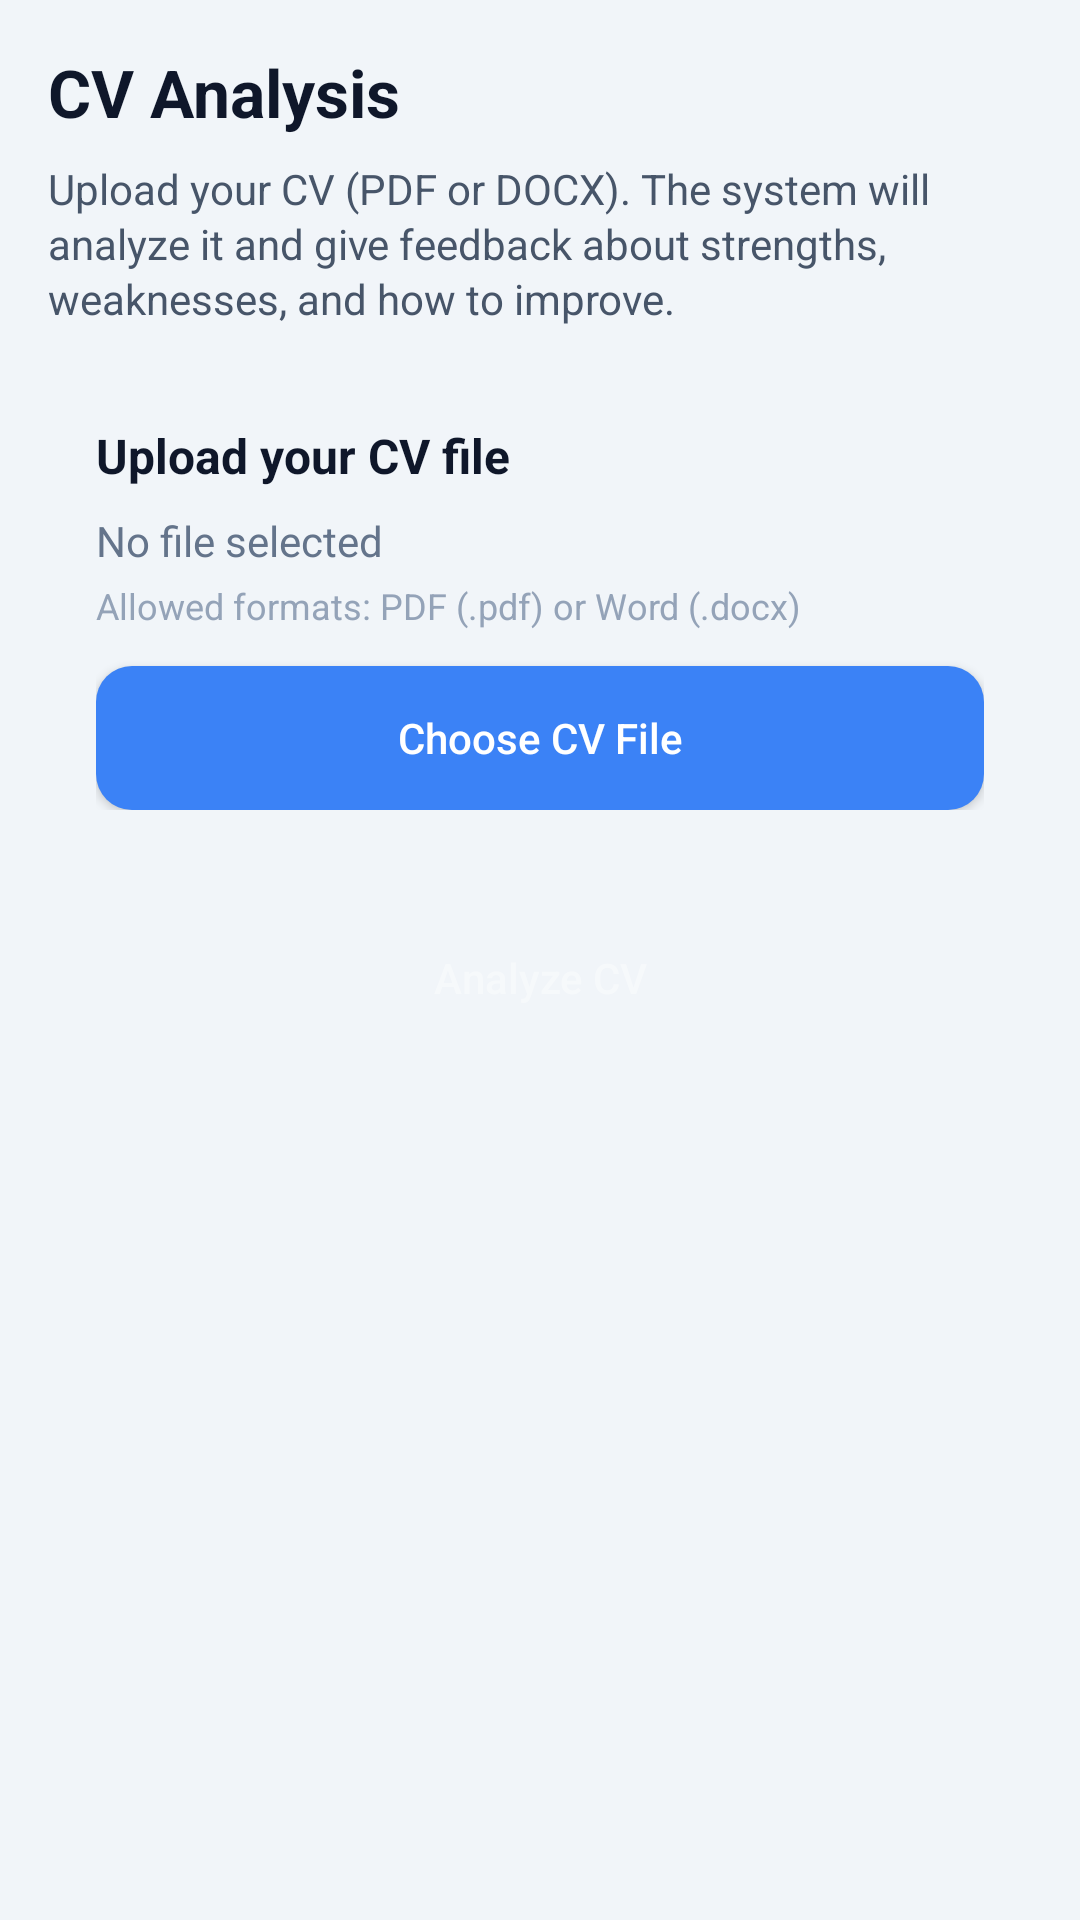

This screen was rendered from an Android layout file. Write that file and the resources it references.
<!-- AndroidManifest.xml: application theme Theme.Finalyearproject -->
<!-- res/layout/fragment_cvfragment.xml -->
<?xml version="1.0" encoding="utf-8"?>
<androidx.core.widget.NestedScrollView
    xmlns:android="http://schemas.android.com/apk/res/android"
    xmlns:tools="http://schemas.android.com/tools"
    xmlns:app="http://schemas.android.com/apk/res-auto"
    android:layout_width="match_parent"
    android:layout_height="match_parent"
    android:fillViewport="true"
    android:padding="16dp"
    android:background="#F1F5F9"
    tools:context=".app.cvanalysis.view.cvfragment">

    <LinearLayout
        android:layout_width="match_parent"
        android:layout_height="wrap_content"
        android:orientation="vertical">

        
        <TextView
            android:id="@+id/tvCvAnalysisTitle"
            android:layout_width="match_parent"
            android:layout_height="wrap_content"
            android:text="CV Analysis"
            android:textSize="22sp"
            android:textStyle="bold"
            android:textColor="#0F172A"
            android:paddingBottom="8dp" />

        
        <TextView
            android:id="@+id/tvCvAnalysisDescription"
            android:layout_width="match_parent"
            android:layout_height="wrap_content"
            android:text="Upload your CV (PDF or DOCX). The system will analyze it and give feedback about strengths, weaknesses, and how to improve."
            android:textSize="14sp"
            android:textColor="#475569"
            android:lineSpacingExtra="2dp"
            android:paddingBottom="16dp" />

        
        <LinearLayout
            android:id="@+id/layoutUploadSection"
            android:layout_width="match_parent"
            android:layout_height="wrap_content"
            android:orientation="vertical"
            android:padding="16dp"
            android:background="@drawable/rounded_card_white"
            android:elevation="3dp"
            android:layout_marginBottom="16dp">

            <TextView
                android:id="@+id/tvUploadLabel"
                android:layout_width="wrap_content"
                android:layout_height="wrap_content"
                android:text="Upload your CV file"
                android:textStyle="bold"
                android:textSize="16sp"
                android:textColor="#0F172A"
                android:paddingBottom="8dp" />

            
            <TextView
                android:id="@+id/tvSelectedFileName"
                android:layout_width="match_parent"
                android:layout_height="wrap_content"
                android:text="No file selected"
                android:textSize="14sp"
                android:textColor="#64748B"
                android:paddingBottom="4dp"
                tools:text="My_CV.pdf" />

            
            <TextView
                android:id="@+id/tvFileTypeHint"
                android:layout_width="match_parent"
                android:layout_height="wrap_content"
                android:text="Allowed formats: PDF (.pdf) or Word (.docx)"
                android:textSize="12sp"
                android:textColor="#94A3B8"
                android:paddingBottom="12dp" />

            
            <Button
                android:id="@+id/btnSelectCvFile"
                android:layout_width="match_parent"
                android:layout_height="48dp"
                android:text="Choose CV File"
                android:textColor="#FFFFFF"
                android:textAllCaps="false"
                android:background="@drawable/btn_blue"
                android:backgroundTint="@null"
                app:backgroundTint="@null" />

        </LinearLayout>

        
        <Button
            android:id="@+id/btnAnalyzeCv"
            android:layout_width="match_parent"
            android:layout_height="48dp"
            android:text="Analyze CV"
            android:textColor="#FFFFFF"
            android:textAllCaps="false"
            android:background="@drawable/btn_green"
            android:backgroundTint="@null"
            app:backgroundTint="@null"
            android:enabled="false"
            android:alpha="0.4"
            android:layout_marginBottom="12dp" />

        
        <ProgressBar
            android:id="@+id/progressAnalyzing"
            android:layout_width="wrap_content"
            android:layout_height="wrap_content"
            android:layout_gravity="center_horizontal"
            android:visibility="gone"
            android:layout_marginTop="4dp" />

        
        <LinearLayout
            android:id="@+id/layoutAiResponse"
            android:layout_width="match_parent"
            android:layout_height="wrap_content"
            android:orientation="vertical"
            android:layout_marginTop="16dp"
            android:padding="16dp"
            android:background="@drawable/rounded_card_white"
            android:elevation="3dp"
            android:visibility="gone">

            <TextView
                android:id="@+id/tvAiResponseTitle"
                android:layout_width="match_parent"
                android:layout_height="wrap_content"
                android:text="CV Feedback"
                android:textSize="16sp"
                android:textStyle="bold"
                android:textColor="#0F172A"
                android:paddingBottom="8dp" />

            
            <TextView
                android:id="@+id/tvAiSummary"
                android:layout_width="match_parent"
                android:layout_height="wrap_content"
                android:textSize="14sp"
                android:textColor="#475569"
                android:lineSpacingExtra="2dp"
                android:paddingBottom="8dp"
                tools:text="Overall, your CV is clear. Consider improving your skills section and quantifying your achievements." />

            
            <TextView
                android:id="@+id/tvAiSuggestions"
                android:layout_width="match_parent"
                android:layout_height="wrap_content"
                android:textSize="14sp"
                android:textColor="#475569"
                android:lineSpacingExtra="2dp"
                tools:text="• Add measurable results to your experience section.\n• Highlight Android, Kotlin, and Go skills.\n• Adjust your CV to match job descriptions for each position." />
        </LinearLayout>

    </LinearLayout>

</androidx.core.widget.NestedScrollView>
<!-- resources referenced by this layout -->
<resources>
  <!-- drawable btn_blue (drawable) -->
  <shape xmlns:android="http://schemas.android.com/apk/res/android">
      <solid android:color="#3B82F6"/>
      <corners android:radius="12dp"/>
      <padding android:left="12dp" android:right="12dp" android:top="8dp" android:bottom="8dp"/>
  </shape>
  <style name="Theme.Finalyearproject" parent="Base.Theme.Finalyearproject" />
  <style name="Base.Theme.Finalyearproject" parent="Theme.Material3.DayNight.NoActionBar">
          
          
      </style>
</resources>
